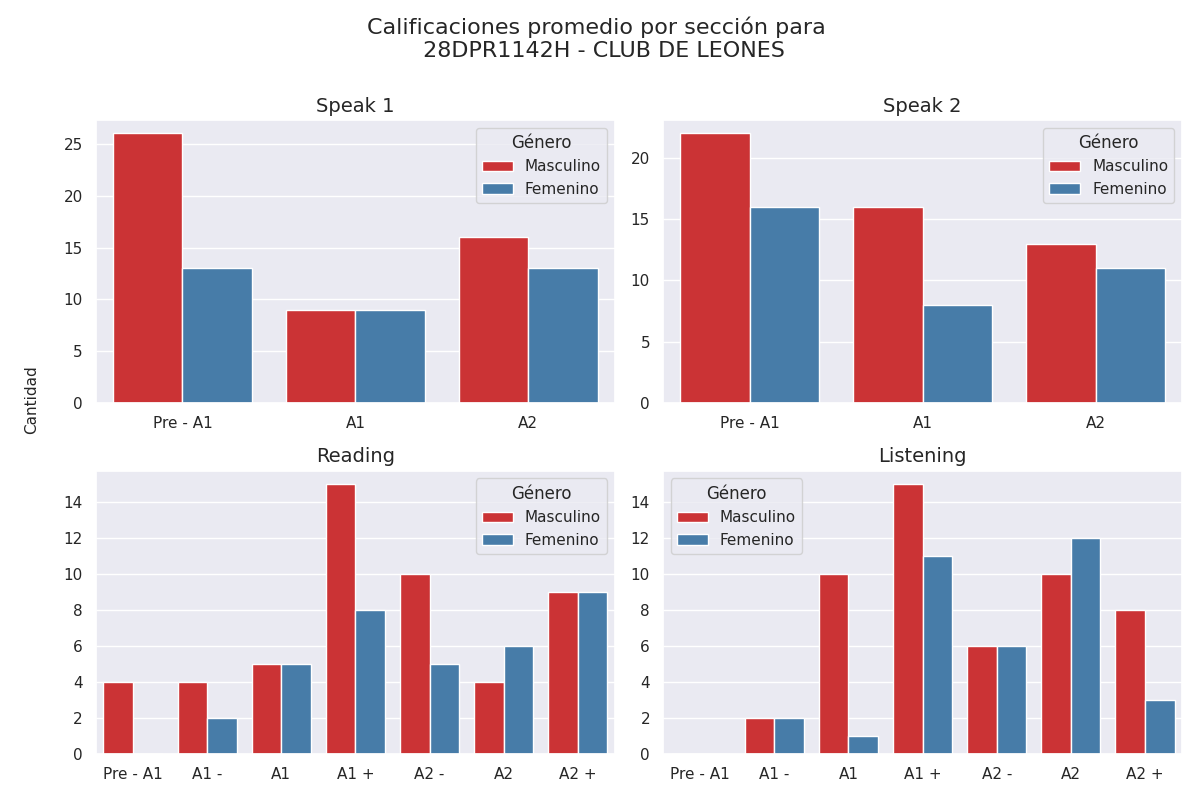

Source data for this figure (header and first rows):
seccion, calificacion, cantidad, genero
speak 1, Pre - A1, 26, 0
speak 1, A1, 9, 0
speak 1, A2, 16, 0
speak 2, Pre - A1, 22, 0
speak 2, A1, 16, 0
speak 2, A2, 13, 0
reading, Pre - A1, 4, 0
reading, A1 -, 4, 0
reading, A1, 5, 0
reading, A1 +, 15, 0
reading, A2 -, 10, 0
reading, A2, 4, 0
reading, A2 +, 9, 0
listening, Pre - A1, 0, 0
listening, A1 -, 2, 0
listening, A1, 10, 0
listening, A1 +, 15, 0
listening, A2 -, 6, 0
listening, A2, 10, 0
listening, A2 +, 8, 0
speak 1, Pre - A1, 13, 1
speak 1, A1, 9, 1
speak 1, A2, 13, 1
speak 2, Pre - A1, 16, 1
speak 2, A1, 8, 1
speak 2, A2, 11, 1
reading, Pre - A1, 0, 1
reading, A1 -, 2, 1
reading, A1, 5, 1
reading, A1 +, 8, 1
reading, A2 -, 5, 1
reading, A2, 6, 1
reading, A2 +, 9, 1
listening, Pre - A1, 0, 1
listening, A1 -, 2, 1
listening, A1, 1, 1
listening, A1 +, 11, 1
listening, A2 -, 6, 1
listening, A2, 12, 1
listening, A2 +, 3, 1
